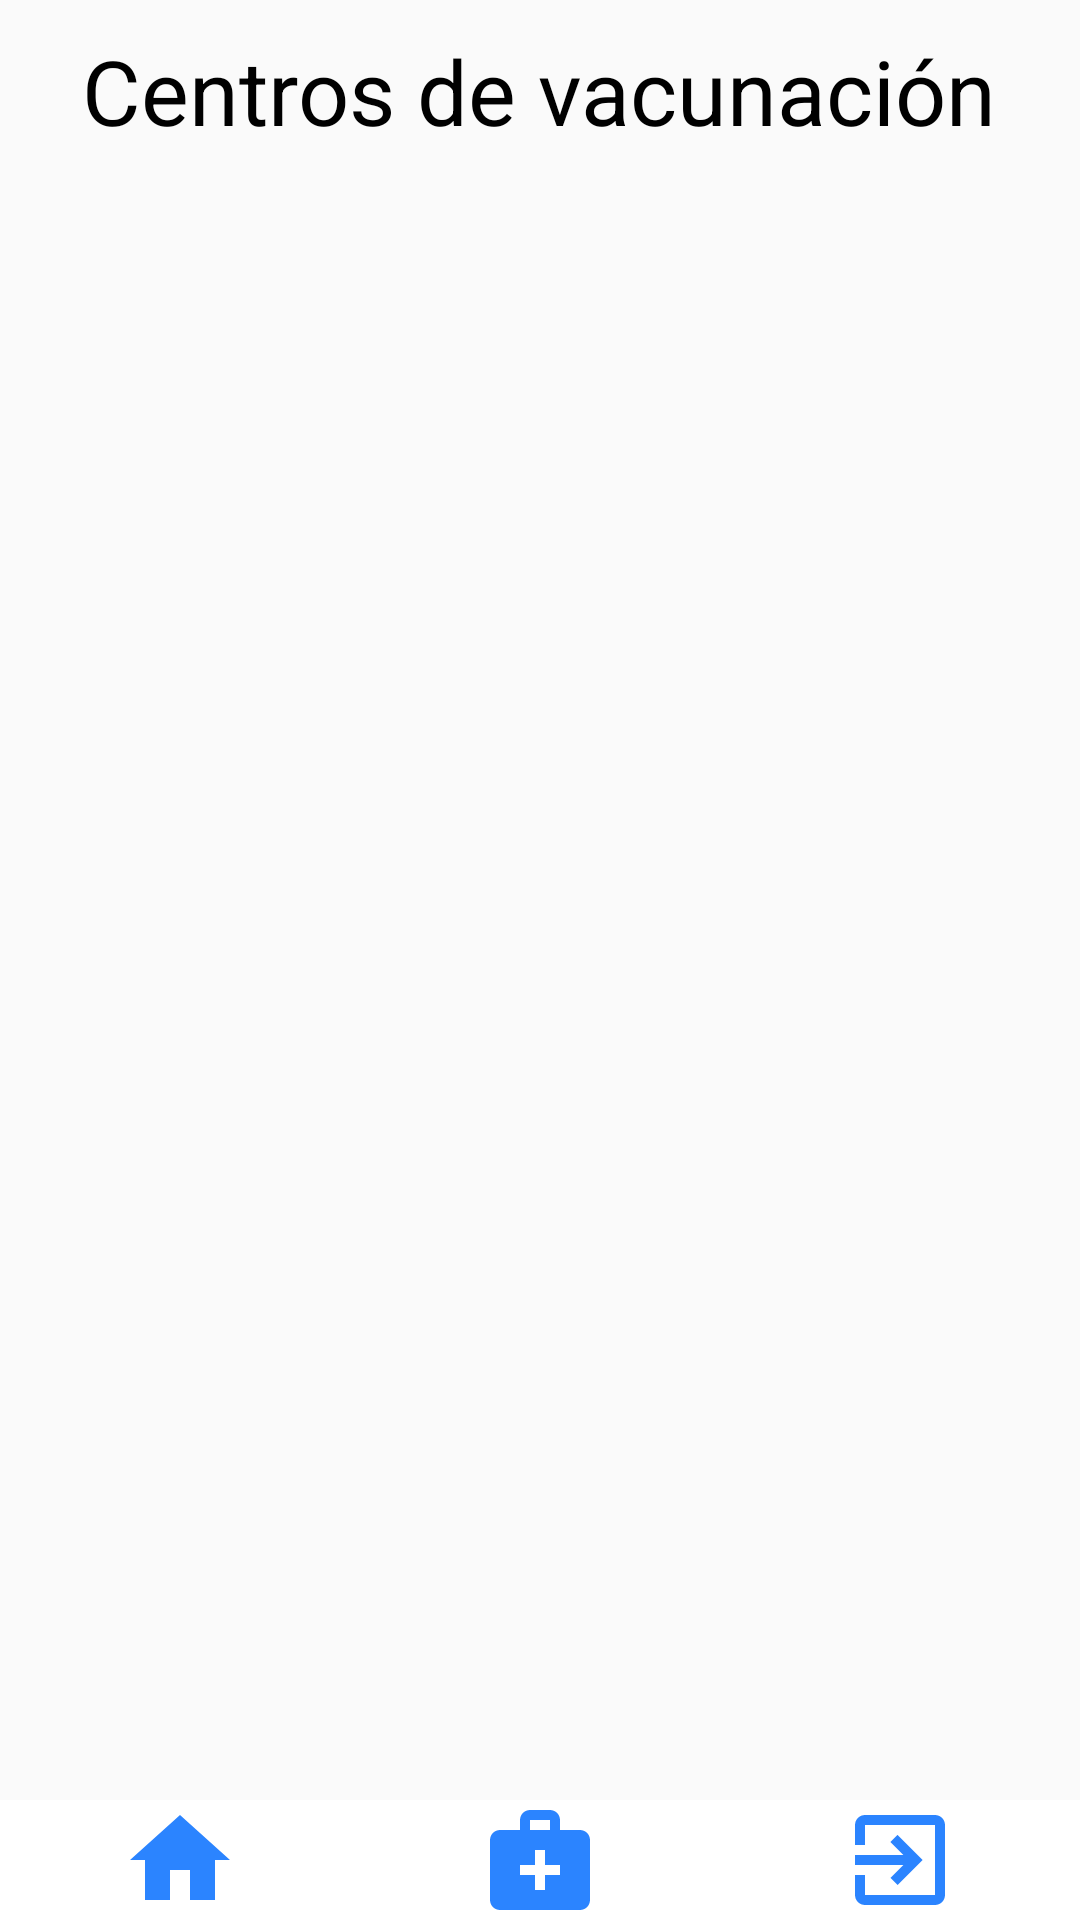

This screen was rendered from an Android layout file. Write that file and the resources it references.
<!-- AndroidManifest.xml: application theme Theme.AppCompat.Light.NoActionBar -->
<!-- res/layout/activity_inicio.xml -->
<?xml version="1.0" encoding="utf-8"?>
<LinearLayout xmlns:android="http://schemas.android.com/apk/res/android"
    xmlns:app="http://schemas.android.com/apk/res-auto"
    xmlns:tools="http://schemas.android.com/tools"


    android:layout_width="match_parent"
    android:layout_height="match_parent"
    android:orientation="vertical">

    <LinearLayout
        android:layout_width="match_parent"
        android:layout_height="match_parent"
        android:gravity="bottom|center"
        android:orientation="vertical">

        <TextView
            android:id="@+id/textView5"
            android:layout_width="wrap_content"
            android:layout_height="wrap_content"
            android:layout_margin="10dp"
            android:text="Centros de vacunación"
            android:textColor="@color/black"
            android:textSize="30sp" />

        <androidx.recyclerview.widget.RecyclerView
            android:id="@+id/rvInicio"
            android:layout_width="match_parent"
            android:layout_height="wrap_content"
            android:layout_weight="1">

        </androidx.recyclerview.widget.RecyclerView>

        <LinearLayout
            android:layout_width="match_parent"
            android:layout_height="wrap_content"
            android:orientation="horizontal">

            <ImageButton
                android:id="@+id/btn_inicio"
                android:layout_width="wrap_content"
                android:layout_height="match_parent"
                android:layout_weight="1"
                android:background="@color/white"
                android:src="@drawable/ic_home" />

            <ImageButton
                android:id="@+id/btn_mis_vacunas"
                android:layout_width="wrap_content"
                android:layout_height="match_parent"
                android:layout_weight="1"
                android:background="@color/white"
                android:src="@drawable/ic_medical_services" />

            <ImageButton
                android:id="@+id/btn_salir"
                android:layout_width="wrap_content"
                android:layout_height="match_parent"
                android:layout_weight="1"
                android:background="@color/white"
                android:src="@drawable/ic_exit_to_app" />
        </LinearLayout>
    </LinearLayout>


</LinearLayout>
<!-- resources referenced by this layout -->
<resources>
  <!-- drawable ic_exit_to_app (drawable) -->
  <vector android:autoMirrored="true" android:height="40dp"
      android:tint="#2B84FF" android:viewportHeight="24"
      android:viewportWidth="24" android:width="40dp" xmlns:android="http://schemas.android.com/apk/res/android">
      <path android:fillColor="@android:color/white" android:pathData="M10.09,15.59L11.5,17l5,-5 -5,-5 -1.41,1.41L12.67,11H3v2h9.67l-2.58,2.59zM19,3H5c-1.11,0 -2,0.9 -2,2v4h2V5h14v14H5v-4H3v4c0,1.1 0.89,2 2,2h14c1.1,0 2,-0.9 2,-2V5c0,-1.1 -0.9,-2 -2,-2z"/>
  </vector>
  <!-- drawable ic_home (drawable) -->
  <vector android:height="40dp" android:tint="#2B84FF"
      android:viewportHeight="24" android:viewportWidth="24"
      android:width="40dp" xmlns:android="http://schemas.android.com/apk/res/android">
      <path android:fillColor="@android:color/white" android:pathData="M10,20v-6h4v6h5v-8h3L12,3 2,12h3v8z"/>
  </vector>
  <!-- drawable ic_medical_services (drawable) -->
  <vector android:height="40dp" android:tint="#2B84FF"
      android:viewportHeight="24" android:viewportWidth="24"
      android:width="40dp" xmlns:android="http://schemas.android.com/apk/res/android">
      <path android:fillColor="@android:color/white" android:pathData="M20,6h-4V4c0,-1.1 -0.9,-2 -2,-2h-4C8.9,2 8,2.9 8,4v2H4C2.9,6 2,6.9 2,8v12c0,1.1 0.9,2 2,2h16c1.1,0 2,-0.9 2,-2V8C22,6.9 21.1,6 20,6zM10,4h4v2h-4V4zM16,15h-3v3h-2v-3H8v-2h3v-3h2v3h3V15z"/>
  </vector>
  <!-- not gathered from this repository: default colours our renderer supplied (Android Studio template values) -->
  <color name="black">#FF000000</color>
  <color name="white">#FFFFFFFF</color>
</resources>
